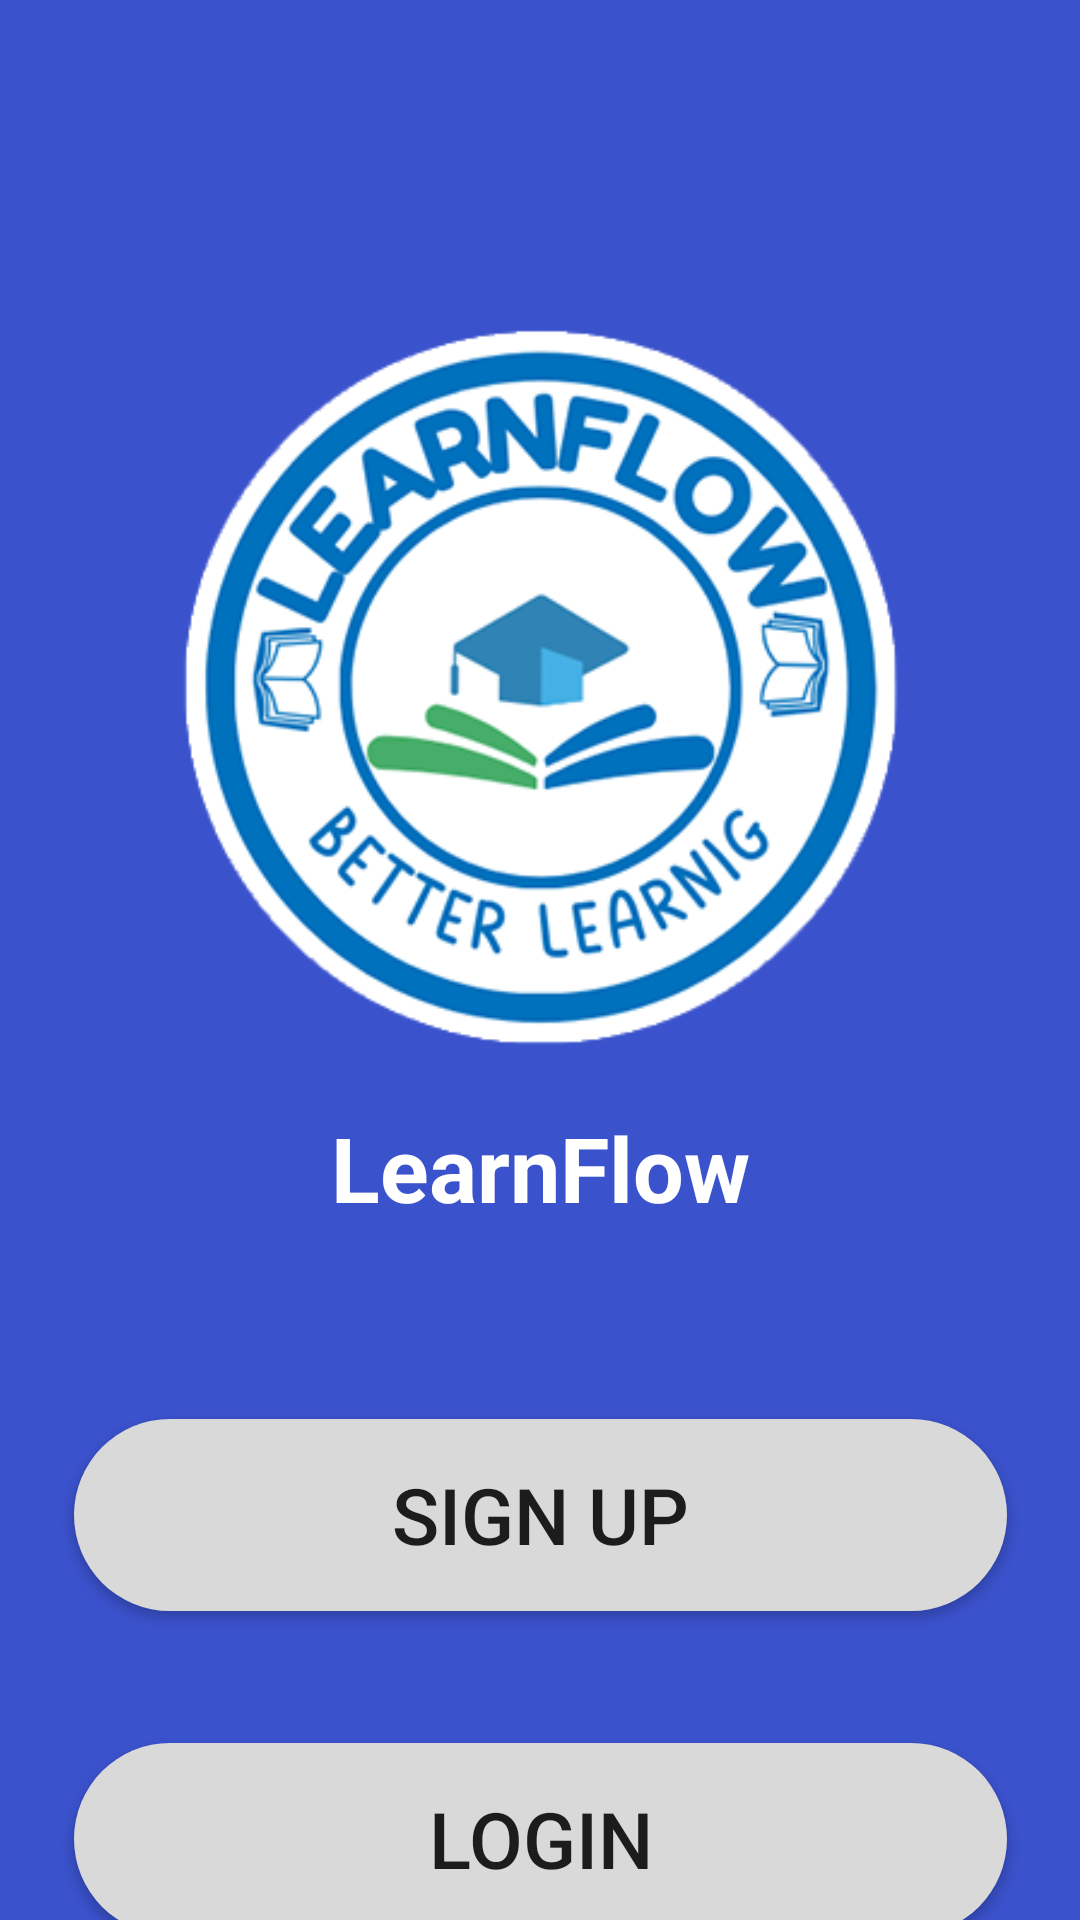

Here is an Android app screen rendered from its layout file. Give the layout XML and the strings, colors and styles it references.
<!-- AndroidManifest.xml: application theme Theme.ProjectBangkit -->
<!-- res/layout/activity_main.xml -->
<?xml version="1.0" encoding="utf-8"?>
<androidx.constraintlayout.widget.ConstraintLayout xmlns:android="http://schemas.android.com/apk/res/android"
    xmlns:app="http://schemas.android.com/apk/res-auto"
    xmlns:tools="http://schemas.android.com/tools"
    android:layout_width="match_parent"
    android:layout_height="match_parent"
    tools:context=".MainActivity"
    android:background="@color/blue"
    >

    <ImageView
        android:id="@+id/logo"
        android:layout_width="295dp"
        android:layout_height="265dp"
        android:layout_marginTop="96dp"
        android:src="@drawable/logo"
        app:layout_constraintEnd_toEndOf="parent"
        app:layout_constraintStart_toStartOf="parent"
        app:layout_constraintTop_toTopOf="parent" />

    <TextView
        android:layout_width="wrap_content"
        android:layout_height="wrap_content"
        android:layout_marginTop="8dp"
        android:text="LearnFlow"
        android:textColor="@color/white"
        android:textSize="30dp"
        android:textStyle="bold"
        app:layout_constraintEnd_toEndOf="parent"
        app:layout_constraintStart_toStartOf="parent"
        app:layout_constraintTop_toBottomOf="@+id/logo" />

    <Button
        android:id="@+id/registerAwal"
        android:layout_width="311dp"
        android:layout_height="64dp"
        android:layout_marginTop="112dp"
        android:background="@drawable/buttonround"
        android:backgroundTint="@color/grey"
        android:text="SIGN UP"
        android:textSize="26dp"
        app:layout_constraintEnd_toEndOf="parent"
        app:layout_constraintStart_toStartOf="parent"
        app:layout_constraintTop_toBottomOf="@+id/logo" />

    <Button
        android:id="@+id/loginAwal"
        android:layout_width="311dp"
        android:layout_height="64dp"
        android:layout_marginTop="220dp"
        android:background="@drawable/buttonround"
        android:backgroundTint="@color/grey"
        android:text="LOGIN"
        android:textSize="26dp"
        app:layout_constraintEnd_toEndOf="parent"
        app:layout_constraintStart_toStartOf="parent"
        app:layout_constraintTop_toBottomOf="@+id/logo" />


</androidx.constraintlayout.widget.ConstraintLayout>
<!-- resources referenced by this layout -->
<resources>
  <color name="blue">#3B52CD</color>
  <color name="grey">#D9D9D9</color>
  <color name="white">#FFFFFFFF</color>
  <!-- drawable buttonround (drawable) -->
  <?xml version="1.0" encoding="utf-8"?>
  <shape xmlns:android="http://schemas.android.com/apk/res/android">
      <corners android:radius="50dp"/>
      <solid android:color="@color/grey"></solid>
  
  </shape>
  <!-- drawable logo: png bitmap (drawable, 67302 bytes) -->
  <style name="Theme.ProjectBangkit" parent="Base.Theme.ProjectBangkit" />
  <style name="Base.Theme.ProjectBangkit" parent="Theme.AppCompat.Light.NoActionBar">
          
          
        
      </style>
</resources>
